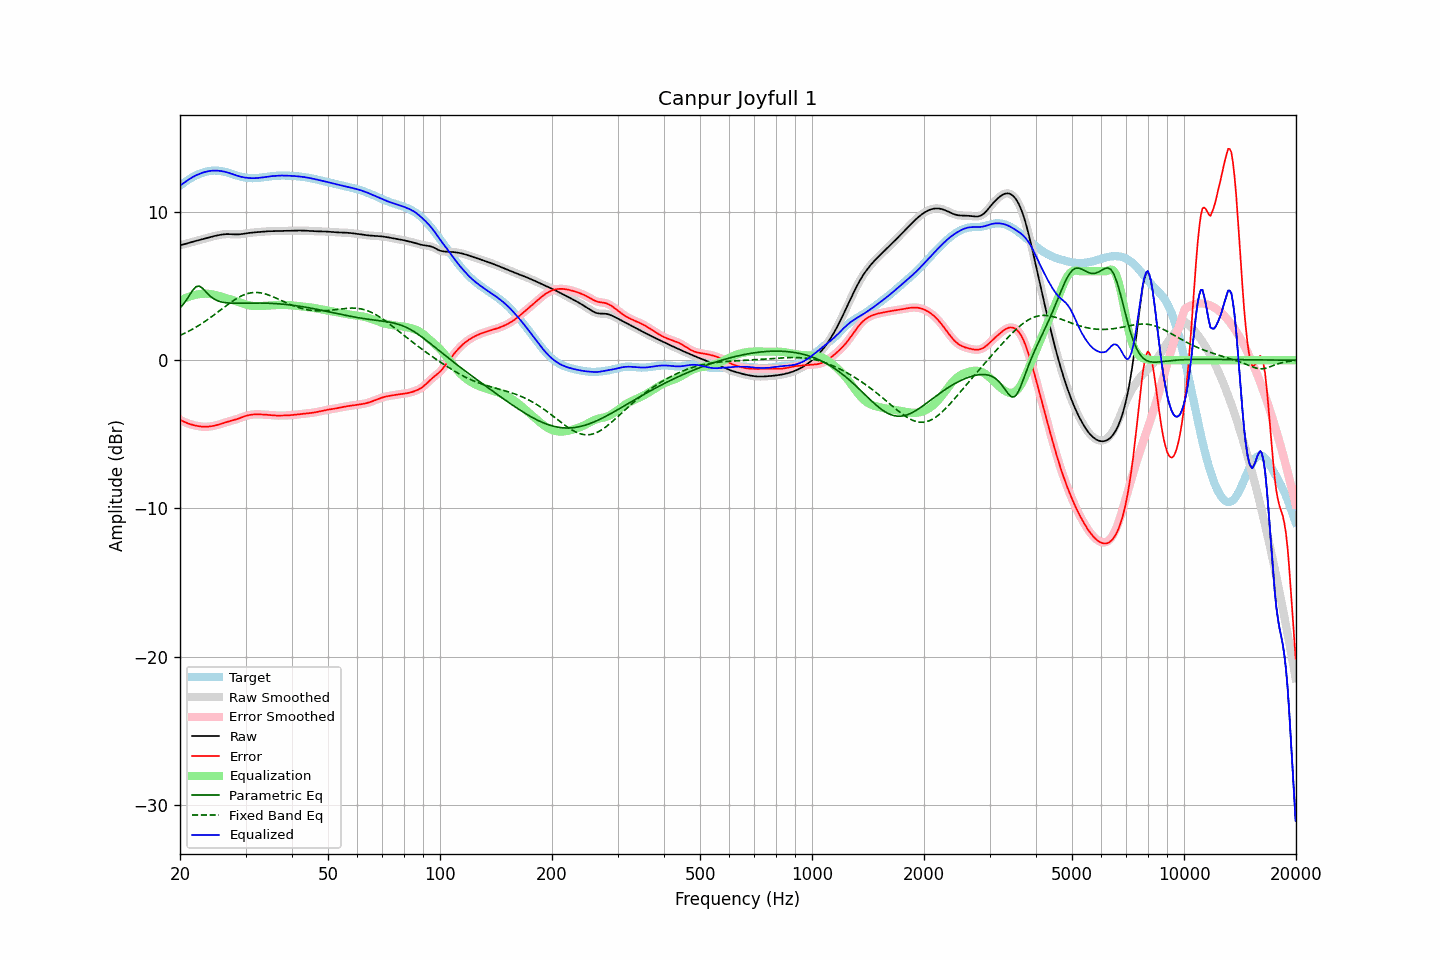

The file beside this chart, header and first rows:
frequency, raw, error, smoothed, error_smoothed, equalization, parametric_eq, fixed_band_eq, equalized_raw, equalized_smoothed, target
20.00, 7.76, -4.01, 7.76, -4.01, 4.01, 3.52, 1.67, 11.77, 11.77, 11.77
20.20, 7.78, -4.07, 7.78, -4.07, 4.07, 3.64, 1.72, 11.85, 11.85, 11.85
20.40, 7.80, -4.13, 7.81, -4.13, 4.12, 3.77, 1.77, 11.93, 11.93, 11.93
20.61, 7.83, -4.18, 7.83, -4.18, 4.17, 3.92, 1.82, 12.01, 12.01, 12.01
20.81, 7.86, -4.22, 7.86, -4.22, 4.22, 4.06, 1.88, 12.08, 12.08, 12.09
21.02, 7.89, -4.26, 7.89, -4.26, 4.26, 4.23, 1.93, 12.16, 12.16, 12.16
21.23, 7.93, -4.30, 7.93, -4.30, 4.30, 4.40, 1.99, 12.23, 12.23, 12.23
21.44, 7.96, -4.33, 7.96, -4.33, 4.34, 4.57, 2.05, 12.29, 12.29, 12.29
21.66, 7.99, -4.36, 7.99, -4.36, 4.37, 4.73, 2.11, 12.36, 12.36, 12.35
21.87, 8.02, -4.39, 8.02, -4.39, 4.39, 4.85, 2.17, 12.41, 12.41, 12.41
22.09, 8.05, -4.42, 8.05, -4.42, 4.42, 4.96, 2.23, 12.47, 12.47, 12.47
22.31, 8.08, -4.44, 8.08, -4.44, 4.44, 4.98, 2.30, 12.52, 12.52, 12.52
22.54, 8.11, -4.46, 8.11, -4.46, 4.46, 5.00, 2.36, 12.56, 12.56, 12.56
22.76, 8.13, -4.47, 8.13, -4.47, 4.47, 4.93, 2.43, 12.60, 12.61, 12.61
22.99, 8.16, -4.48, 8.16, -4.48, 4.48, 4.85, 2.50, 12.64, 12.64, 12.64
23.22, 8.19, -4.49, 8.19, -4.49, 4.49, 4.74, 2.58, 12.68, 12.68, 12.68
23.45, 8.22, -4.49, 8.22, -4.49, 4.49, 4.63, 2.65, 12.71, 12.71, 12.71
23.69, 8.25, -4.48, 8.25, -4.48, 4.48, 4.51, 2.73, 12.73, 12.73, 12.73
23.92, 8.28, -4.47, 8.28, -4.47, 4.47, 4.40, 2.80, 12.75, 12.75, 12.75
24.16, 8.31, -4.46, 8.31, -4.46, 4.46, 4.31, 2.88, 12.77, 12.77, 12.77
24.40, 8.34, -4.44, 8.34, -4.44, 4.44, 4.22, 2.96, 12.78, 12.78, 12.78
24.65, 8.36, -4.42, 8.36, -4.42, 4.42, 4.15, 3.04, 12.79, 12.79, 12.79
24.89, 8.39, -4.40, 8.39, -4.40, 4.40, 4.08, 3.12, 12.79, 12.79, 12.79
25.14, 8.41, -4.37, 8.41, -4.37, 4.37, 4.03, 3.20, 12.79, 12.79, 12.79
25.39, 8.44, -4.34, 8.44, -4.34, 4.34, 3.99, 3.28, 12.78, 12.78, 12.78
25.65, 8.46, -4.31, 8.46, -4.31, 4.31, 3.95, 3.37, 12.77, 12.77, 12.77
25.91, 8.47, -4.28, 8.47, -4.28, 4.28, 3.92, 3.45, 12.75, 12.75, 12.75
26.16, 8.49, -4.24, 8.49, -4.24, 4.24, 3.90, 3.53, 12.73, 12.73, 12.73
26.43, 8.50, -4.20, 8.50, -4.20, 4.21, 3.88, 3.61, 12.71, 12.71, 12.70
26.69, 8.50, -4.17, 8.50, -4.17, 4.17, 3.87, 3.70, 12.68, 12.68, 12.68
26.96, 8.51, -4.14, 8.51, -4.14, 4.14, 3.86, 3.78, 12.65, 12.65, 12.64
27.23, 8.50, -4.11, 8.50, -4.11, 4.11, 3.85, 3.85, 12.61, 12.61, 12.61
27.50, 8.50, -4.08, 8.50, -4.08, 4.08, 3.85, 3.93, 12.58, 12.58, 12.57
27.77, 8.49, -4.05, 8.49, -4.05, 4.05, 3.84, 4.00, 12.54, 12.54, 12.54
28.05, 8.48, -4.02, 8.48, -4.02, 4.01, 3.84, 4.08, 12.50, 12.50, 12.50
28.33, 8.48, -3.99, 8.48, -3.99, 3.98, 3.84, 4.14, 12.46, 12.46, 12.47
28.62, 8.48, -3.95, 8.48, -3.95, 3.94, 3.84, 4.21, 12.43, 12.43, 12.43
28.90, 8.49, -3.91, 8.49, -3.91, 3.91, 3.84, 4.27, 12.40, 12.40, 12.40
29.19, 8.50, -3.87, 8.50, -3.87, 3.87, 3.84, 4.32, 12.37, 12.37, 12.37
29.48, 8.52, -3.83, 8.52, -3.83, 3.83, 3.84, 4.37, 12.35, 12.35, 12.35
29.78, 8.53, -3.79, 8.53, -3.79, 3.79, 3.84, 4.42, 12.33, 12.33, 12.33
30.08, 8.55, -3.75, 8.55, -3.76, 3.76, 3.85, 4.46, 12.31, 12.31, 12.31
30.38, 8.57, -3.72, 8.57, -3.72, 3.73, 3.85, 4.49, 12.30, 12.30, 12.29
30.68, 8.58, -3.70, 8.58, -3.70, 3.70, 3.85, 4.52, 12.29, 12.29, 12.28
30.99, 8.60, -3.68, 8.60, -3.68, 3.68, 3.85, 4.54, 12.28, 12.28, 12.28
31.30, 8.61, -3.67, 8.61, -3.67, 3.67, 3.85, 4.56, 12.28, 12.28, 12.27
31.61, 8.62, -3.66, 8.62, -3.66, 3.66, 3.85, 4.57, 12.28, 12.28, 12.28
31.93, 8.63, -3.65, 8.63, -3.65, 3.65, 3.85, 4.57, 12.28, 12.28, 12.28
32.24, 8.64, -3.65, 8.64, -3.65, 3.65, 3.85, 4.57, 12.29, 12.29, 12.29
32.57, 8.65, -3.65, 8.65, -3.65, 3.65, 3.85, 4.56, 12.30, 12.30, 12.30
32.89, 8.66, -3.66, 8.66, -3.66, 3.65, 3.85, 4.55, 12.31, 12.31, 12.31
33.22, 8.66, -3.66, 8.66, -3.66, 3.66, 3.85, 4.52, 12.32, 12.32, 12.32
33.55, 8.67, -3.67, 8.67, -3.67, 3.66, 3.85, 4.50, 12.34, 12.34, 12.34
33.89, 8.68, -3.67, 8.68, -3.67, 3.67, 3.85, 4.47, 12.36, 12.36, 12.35
34.23, 8.69, -3.68, 8.69, -3.68, 3.68, 3.85, 4.44, 12.37, 12.37, 12.37
34.57, 8.70, -3.69, 8.70, -3.69, 3.69, 3.84, 4.40, 12.39, 12.39, 12.39
34.92, 8.70, -3.70, 8.70, -3.70, 3.70, 3.84, 4.36, 12.40, 12.40, 12.40
35.27, 8.70, -3.71, 8.70, -3.71, 3.71, 3.83, 4.32, 12.41, 12.41, 12.41
35.62, 8.71, -3.72, 8.71, -3.72, 3.72, 3.83, 4.27, 12.42, 12.42, 12.42
35.97, 8.71, -3.73, 8.71, -3.73, 3.72, 3.82, 4.22, 12.43, 12.43, 12.43
... 635 more rows
